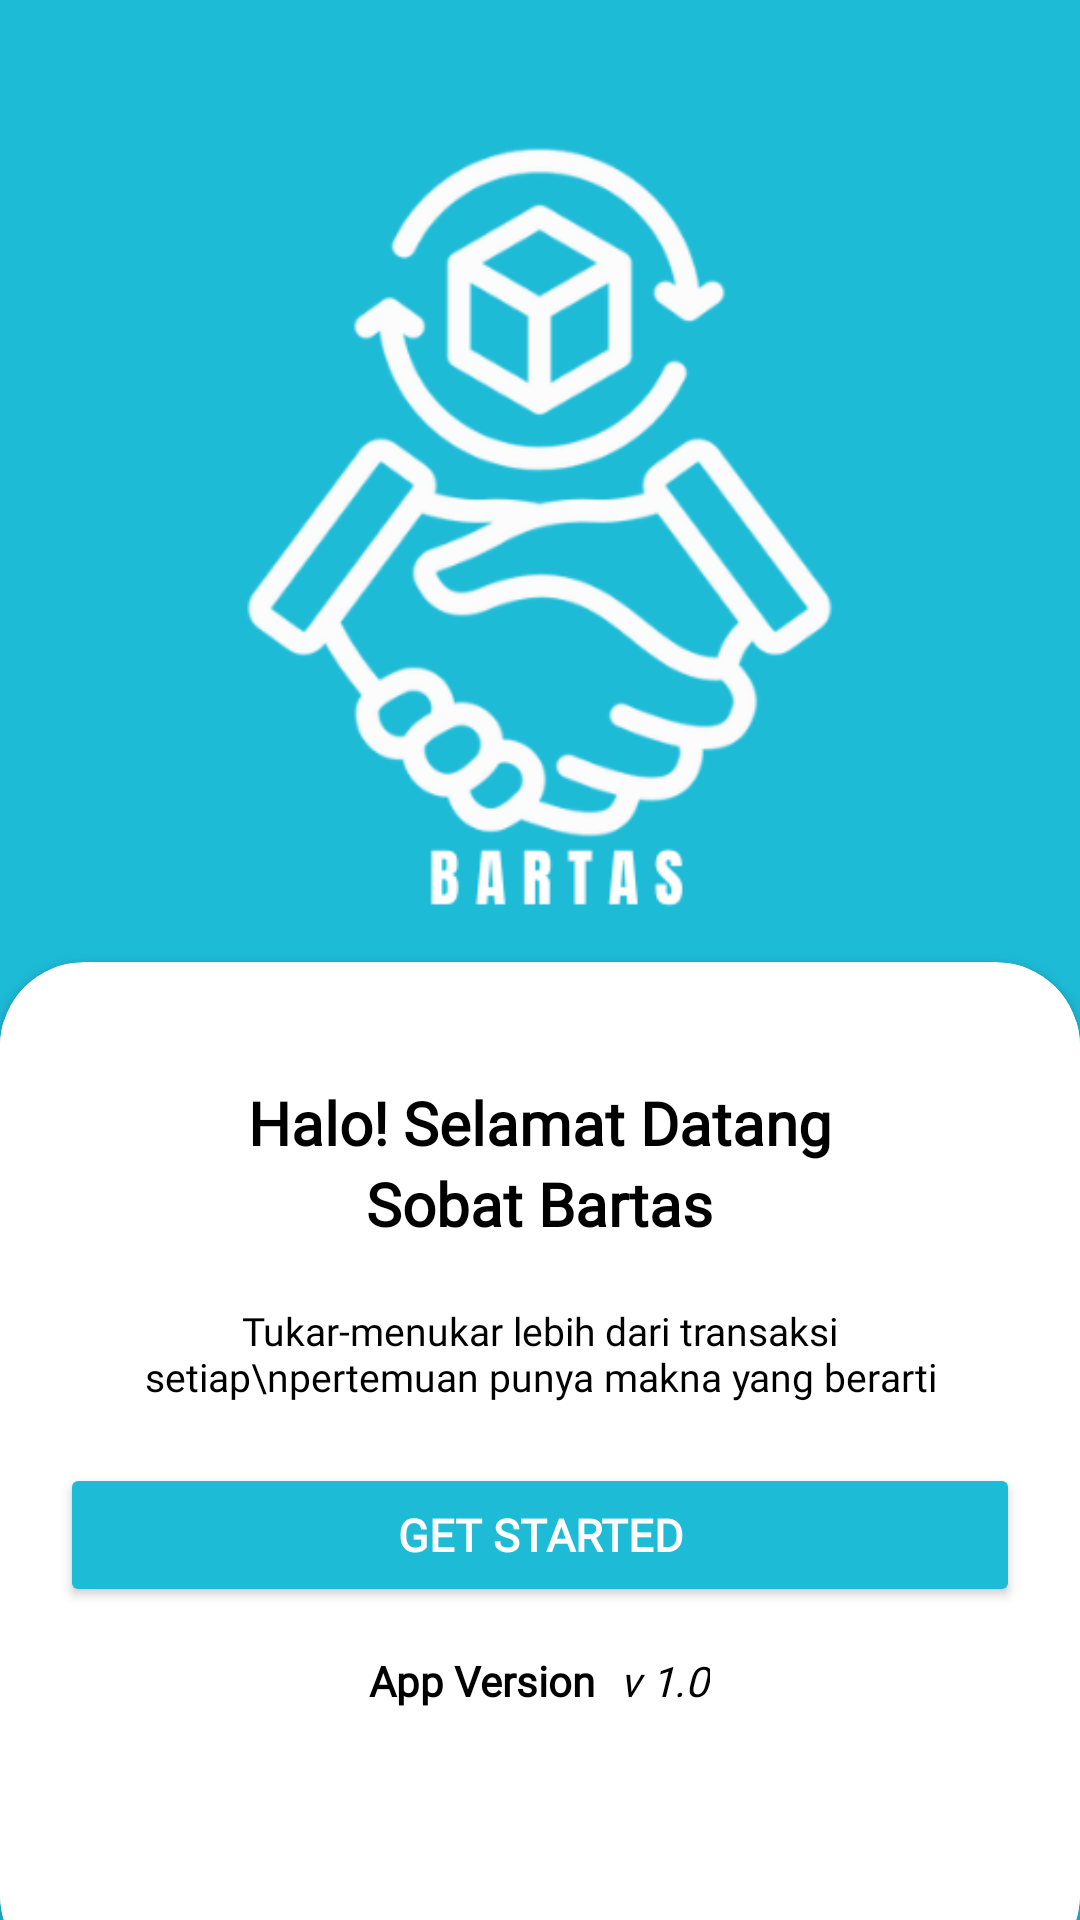

This screen was rendered from an Android layout file. Write that file and the resources it references.
<!-- AndroidManifest.xml: application theme Theme.AplikasiBarter -->
<!-- res/layout/activity_onboarding.xml -->
<?xml version="1.0" encoding="utf-8"?>
<RelativeLayout xmlns:android="http://schemas.android.com/apk/res/android"
    xmlns:app="http://schemas.android.com/apk/res-auto"
    xmlns:tools="http://schemas.android.com/tools"
    android:layout_width="match_parent"
    android:layout_height="match_parent"
    android:background="#1EBBD7"
    tools:context=".OnboardingActivity">

    <LinearLayout
        android:layout_width="match_parent"
        android:layout_height="match_parent"
        android:layout_above="@id/card_view"
        android:layout_marginBottom="-28dp"
        android:gravity="center"
        android:orientation="horizontal">

        <ImageView
            android:id="@+id/lputihImageView"
            android:layout_width="355dp"
            android:layout_height="374dp"
            android:src="@drawable/logo_splash_screen_putih"
            app:layout_constraintBottom_toBottomOf="parent"
            app:layout_constraintEnd_toEndOf="parent"
            app:layout_constraintStart_toStartOf="parent"
            app:layout_constraintTop_toTopOf="parent"
            app:layout_constraintVertical_bias="0.0" />

    </LinearLayout>

    <androidx.cardview.widget.CardView
        android:id="@+id/card_view"
        android:layout_width="match_parent"
        android:layout_height="339dp"
        android:layout_alignParentBottom="true"
        android:layout_marginBottom="-20dp"
        app:cardCornerRadius="28dp">

        <LinearLayout
            android:layout_width="match_parent"
            android:layout_height="338dp"
            android:layout_marginTop="20dp"
            android:background="#FFFFFF"
            android:orientation="vertical"
            android:padding="20dp">

            <TextView
                android:id="@+id/textView"
                android:layout_width="wrap_content"
                android:layout_height="wrap_content"
                android:layout_gravity="center"
                android:textColor="#000000"
                android:fontFamily="@font/poppins_semibold"
                android:text="Halo! Selamat Datang"
                android:textSize="20dp"
                android:textStyle="bold"
                tools:layout_editor_absoluteX="91dp"
                tools:layout_editor_absoluteY="478dp" />

            <TextView
                android:id="@+id/textView2"
                android:layout_width="wrap_content"
                android:layout_height="wrap_content"
                android:layout_gravity="center"
                android:textColor="#000000"
                android:fontFamily="@font/poppins_semibold"
                android:text="Sobat Bartas"
                android:textSize="20dp"
                android:textStyle="bold"
                app:layout_constraintTop_toBottomOf="@+id/textView"
                tools:layout_editor_absoluteX="147dp" />

            <TextView
                android:id="@+id/textView3"
                android:layout_width="300dp"
                android:layout_height="wrap_content"
                android:layout_gravity="center"
                android:layout_marginTop="20dp"
                android:textColor="#000000"
                android:fontFamily="@font/poppins_regular"
                android:text="Tukar-menukar lebih dari transaksi setiap\npertemuan punya makna yang berarti"
                android:textSize="13dp"
                android:textAlignment="center"
                app:layout_constraintTop_toBottomOf="@+id/textView"
                tools:layout_editor_absoluteX="110dp" />

            <Button
                android:id="@+id/btn_get_started"
                android:layout_width="match_parent"
                android:layout_height="wrap_content"
                android:layout_marginTop="20dp"
                android:backgroundTint="#1EBBD7"
                android:fontFamily="@font/poppins_semibold"
                android:textStyle="bold"
                android:text="Get Started"
                android:textColor="@android:color/white"
                android:textSize="15dp"
                app:cornerRadius="8dp"
                app:elevation="3dp" />


            <LinearLayout
                android:layout_width="match_parent"
                android:layout_height="wrap_content"
                android:layout_marginTop="15dp"
                android:gravity="center"
                android:orientation="horizontal">

                <TextView
                    android:layout_width="wrap_content"
                    android:layout_height="wrap_content"
                    android:layout_gravity="center"
                    android:text="App Version"
                    android:fontFamily="@font/poppins_bold"
                    android:textColor="@color/black"
                    android:textStyle="bold" />

                <TextView
                    android:layout_width="wrap_content"
                    android:layout_height="wrap_content"
                    android:layout_marginStart="8dp"
                    android:clickable="true"
                    android:fontFamily="@font/poppins_semibold"
                    android:text="v 1.0"
                    android:textColor="@color/black"
                    android:textStyle="italic" />
            </LinearLayout>

        </LinearLayout>
    </androidx.cardview.widget.CardView>

</RelativeLayout>
<!-- resources referenced by this layout -->
<resources>
  <color name="black">#FF000000</color>
  <!-- drawable logo_splash_screen_putih: png bitmap (drawable, 48481 bytes) -->
  <style name="Theme.AplikasiBarter" parent="Base.Theme.AplikasiBarter" />
  <style name="Base.Theme.AplikasiBarter" parent="Theme.Material3.DayNight.NoActionBar">
          
          
          <item name="android:statusBarColor">@color/blue</item>
      </style>
  <color name="blue">#1EBBD7</color>
</resources>
